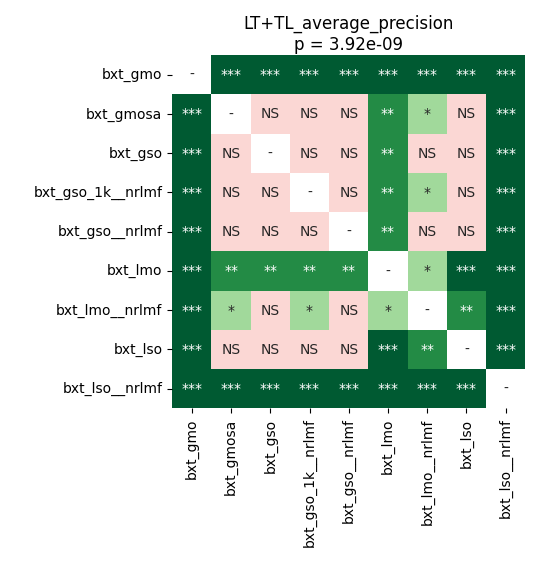

The data file committed next to this chart (first rows):
	bxt_gmo	bxt_gmosa	bxt_gso	bxt_gso_1k__nrlmf	bxt_gso__nrlmf	bxt_lmo	bxt_lmo__nrlmf	bxt_lso	bxt_lso__nrlmf
bxt_gmo	1.0	0.0001221	0.0001221	0.0001221	0.0001221	0.0001221	0.0001221	0.0001221	0.0001221
bxt_gmosa	0.0001221	1.0	0.7521	0.7699	0.7521	0.003357	0.02737	0.8848	0.0006866
bxt_gso	0.0001221	0.7521	1.0	0.1556	0.3407	0.007167	0.1153	0.2045	0.0002535
bxt_gso_1k__nrlmf	0.0001221	0.7699	0.1556	1.0	0.7521	0.003357	0.02427	0.8848	0.0002535
bxt_gso__nrlmf	0.0001221	0.7521	0.3407	0.7521	1.0	0.004048	0.06381	0.9799	0.0001221
bxt_lmo	0.0001221	0.003357	0.007167	0.003357	0.004048	1.0	0.02142	0.0006866	0.0002197
bxt_lmo__nrlmf	0.0001221	0.02737	0.1153	0.02427	0.06381	0.02142	1.0	0.004834	0.0002535
bxt_lso	0.0001221	0.8848	0.2045	0.8848	0.9799	0.0006866	0.004834	1.0	0.0003924
bxt_lso__nrlmf	0.0001221	0.0006866	0.0002535	0.0002535	0.0001221	0.0002197	0.0002535	0.0003924	1.0
